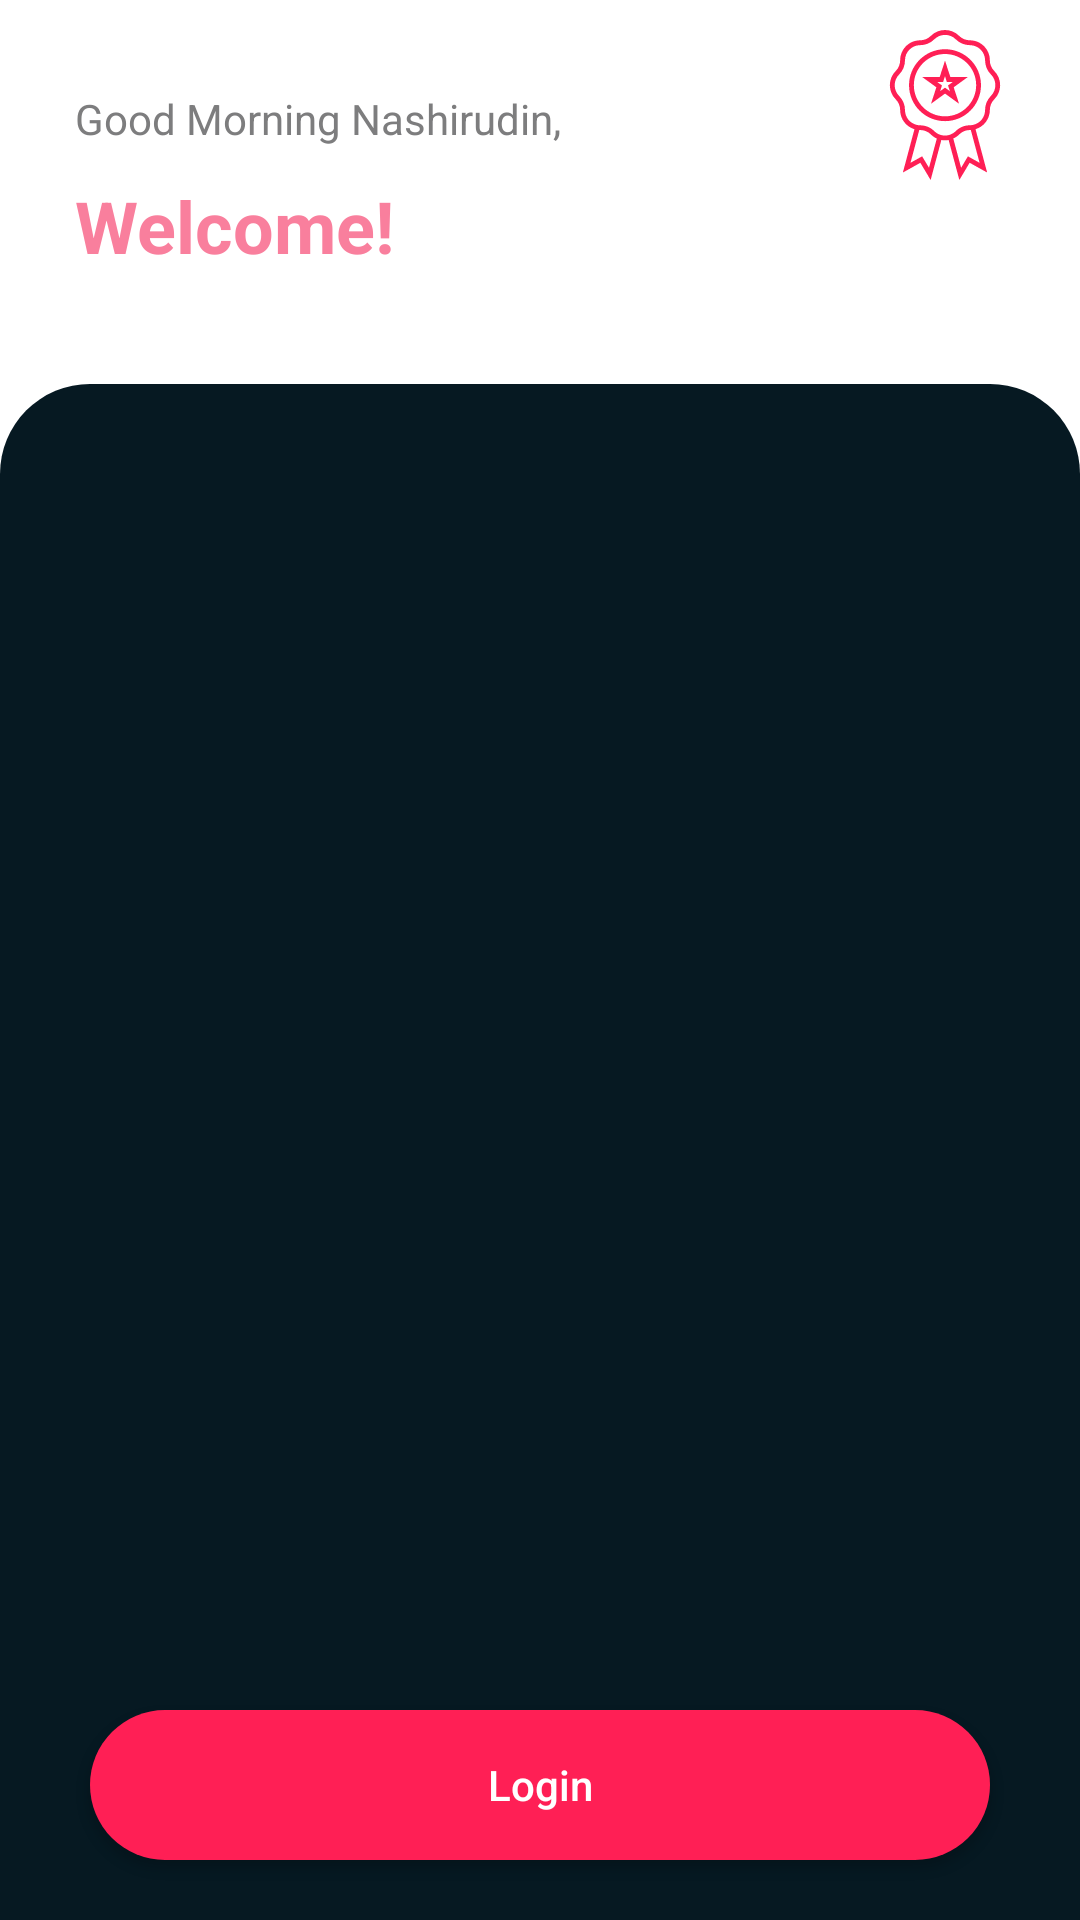

Here is an Android app screen rendered from its layout file. Give the layout XML and the strings, colors and styles it references.
<!-- AndroidManifest.xml: application theme Theme.IMobilePOC -->
<!-- res/layout/activity_dynamic_recycler.xml -->
<?xml version="1.0" encoding="utf-8"?>
<LinearLayout xmlns:android="http://schemas.android.com/apk/res/android"
    xmlns:app="http://schemas.android.com/apk/res-auto"
    android:layout_width="match_parent"
    android:layout_height="match_parent"
    android:orientation="vertical">

    <LinearLayout
        android:layout_width="match_parent"
        android:layout_height="0dp"
        android:layout_weight="0.2">

        <RelativeLayout
            android:layout_width="match_parent"
            android:layout_height="match_parent">

            <TextView
                android:id="@+id/submessage"
                android:layout_width="wrap_content"
                android:layout_height="wrap_content"
                android:layout_marginLeft="25dp"
                android:layout_marginTop="30dp"
                android:text="Good Morning Nashirudin,"
                android:textColor="#7D7D7E"
                android:textSize="14sp" />

            <TextView
                android:id="@+id/message"
                android:layout_width="wrap_content"
                android:layout_height="wrap_content"
                android:layout_below="@+id/submessage"
                android:layout_marginLeft="25dp"
                android:layout_marginTop="10dp"
                android:text="Welcome!"
                android:textStyle="bold"
                android:textColor="#F97F9D"
                android:textSize="24sp" />

            <ImageView
                android:layout_width="50dp"
                android:src="@drawable/ic_medal"
                android:layout_marginTop="10dp"
                android:layout_alignParentRight="true"
                android:layout_marginRight="20dp"
                android:layout_height="50dp"/>
        </RelativeLayout>

    </LinearLayout>

    <LinearLayout
        android:layout_width="match_parent"
        android:layout_height="0dp"
        android:layout_weight="0.8"
        android:orientation="vertical"
        android:background="@drawable/main_bg2">
        <RelativeLayout
            android:layout_width="match_parent"
            android:layout_height="match_parent">
        <androidx.recyclerview.widget.RecyclerView
            android:id="@+id/recyclerView"
            android:layout_width="match_parent"
            android:layout_height="match_parent"
            android:layout_marginBottom="10dp"
            android:layout_above="@+id/btn_login"
            android:scrollbars="vertical" />

        <Button
            android:layout_width="match_parent"
            android:layout_marginLeft="30dp"
            android:layout_marginRight="30dp"
            android:id="@+id/btn_login"
            android:background="@drawable/login_bg"
            android:layout_alignParentBottom="true"
            android:text="Login"
            android:textColor="#ffffff"
            android:textAllCaps="false"
            android:layout_marginBottom="20dp"
            android:layout_height="50dp"/>

        </RelativeLayout>
    </LinearLayout>


</LinearLayout>
<!-- resources referenced by this layout -->
<resources>
  <!-- drawable ic_medal: vector/xml drawable (drawable, 3248 chars, omitted) -->
  <!-- drawable login_bg (drawable) -->
  <?xml version="1.0" encoding="utf-8"?>
  <shape xmlns:android="http://schemas.android.com/apk/res/android"
      android:shape="rectangle">
  
      <solid android:color="#FF1F55" />
      <corners android:radius="30dp"/>
  
  </shape>
  <!-- drawable main_bg2 (drawable) -->
  <?xml version="1.0" encoding="utf-8"?>
  <shape xmlns:android="http://schemas.android.com/apk/res/android"
      android:shape="rectangle">
  
      <solid android:color="#061922" />
      <corners
          android:topLeftRadius="30dp"
          android:topRightRadius="30dp" />
  
  </shape>
  <style name="Theme.IMobilePOC" parent="Theme.MaterialComponents.DayNight.DarkActionBar">
          
          <item name="colorPrimary">@color/purple_500</item>
          <item name="colorPrimaryVariant">@color/purple_700</item>
          <item name="colorOnPrimary">@color/white</item>
          
          <item name="colorSecondary">@color/teal_200</item>
          <item name="colorSecondaryVariant">@color/teal_700</item>
          <item name="colorOnSecondary">@color/black</item>
          
          <item name="android:statusBarColor" tools:targetApi="l">?attr/colorPrimaryVariant</item>
          
      </style>
  <!-- not gathered from this repository: default colours our renderer supplied (Android Studio template values) -->
  <color name="purple_500">#FF6200EE</color>
  <color name="purple_700">#FF3700B3</color>
  <color name="teal_200">#FF03DAC5</color>
  <color name="teal_700">#FF018786</color>
  <color name="black">#FF000000</color>
  <color name="white">#FFFFFFFF</color>
</resources>
